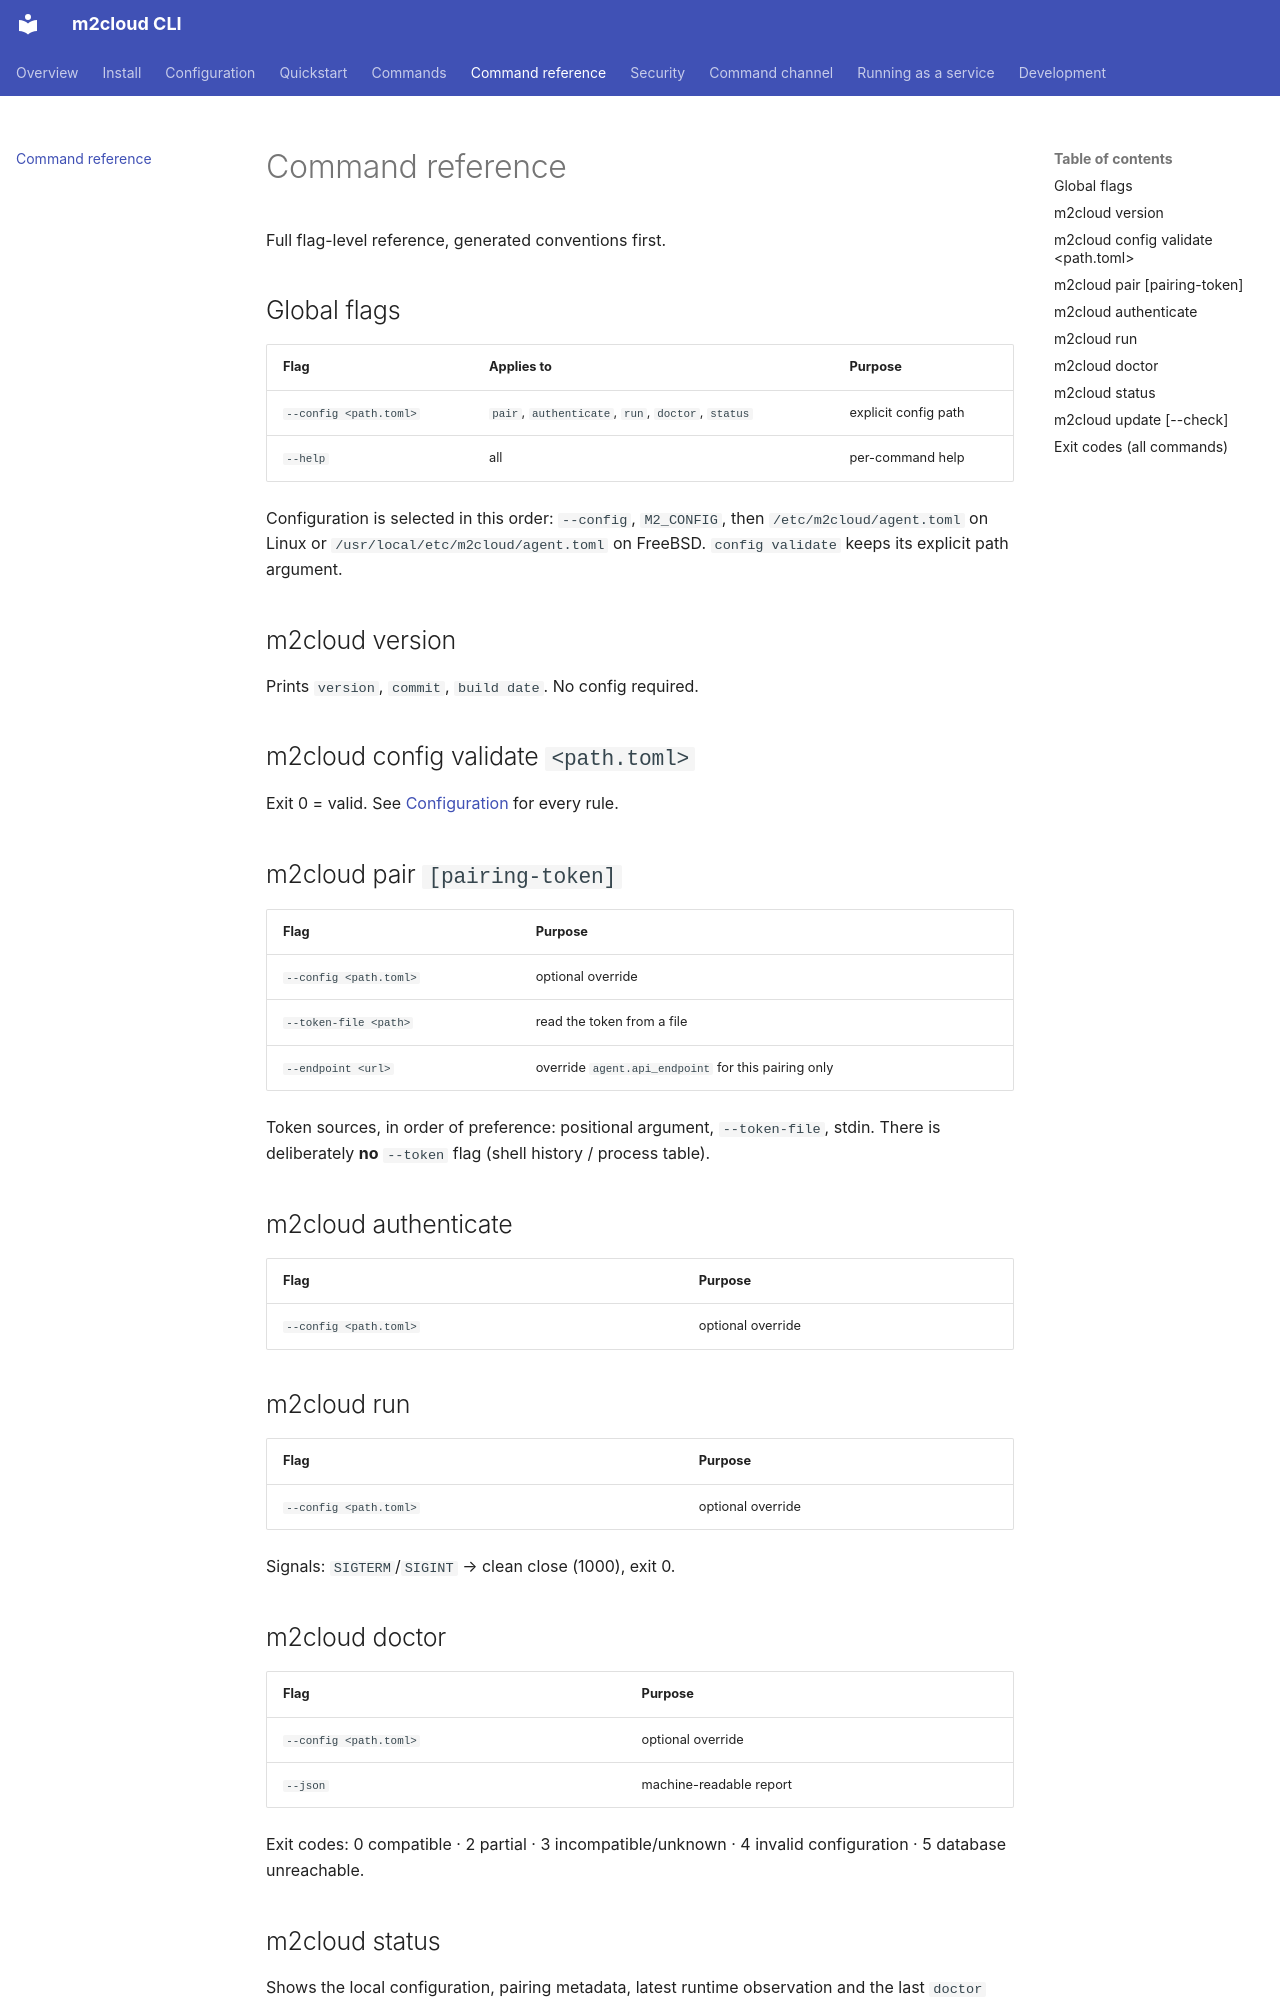

repository: Mt2-SAAS/m2cloud-cli · page: reference/index.html · generator: mkdocs

# Command reference

Full flag-level reference, generated conventions first.

## Global flags

| Flag | Applies to | Purpose |
|---|---|---|
| `--config <path.toml>` | `pair`, `authenticate`, `run`, `doctor`, `status` | explicit config path |
| `--help` | all | per-command help |

Configuration is selected in this order: `--config`, `M2_CONFIG`, then
`/etc/m2cloud/agent.toml` on Linux or `/usr/local/etc/m2cloud/agent.toml` on
FreeBSD. `config validate` keeps its explicit path argument.

## m2cloud version

Prints `version`, `commit`, `build date`. No config required.

## m2cloud config validate `<path.toml>`

Exit 0 = valid. See [Configuration](configuration.md) for every rule.

## m2cloud pair `[pairing-token]`

| Flag | Purpose |
|---|---|
| `--config <path.toml>` | optional override |
| `--token-file <path>` | read the token from a file |
| `--endpoint <url>` | override `agent.api_endpoint` for this pairing only |

Token sources, in order of preference: positional argument, `--token-file`,
stdin. There is deliberately **no** `--token` flag (shell history / process
table).

## m2cloud authenticate

| Flag | Purpose |
|---|---|
| `--config <path.toml>` | optional override |

## m2cloud run

| Flag | Purpose |
|---|---|
| `--config <path.toml>` | optional override |

Signals: `SIGTERM`/`SIGINT` → clean close (1000), exit 0.

## m2cloud doctor

| Flag | Purpose |
|---|---|
| `--config <path.toml>` | optional override |
| `--json` | machine-readable report |

Exit codes: 0 compatible · 2 partial · 3 incompatible/unknown · 4 invalid
configuration · 5 database unreachable.

## m2cloud status

Shows the local configuration, pairing metadata, latest runtime observation and
the last `doctor` report. It never connects to the Control API or a database.
Use `--json` for machine-readable output. A runtime state that has not been
updated in 90 seconds — or one recorded for a different installation or
endpoint, or timestamped in the future — is reported as `stale`.
